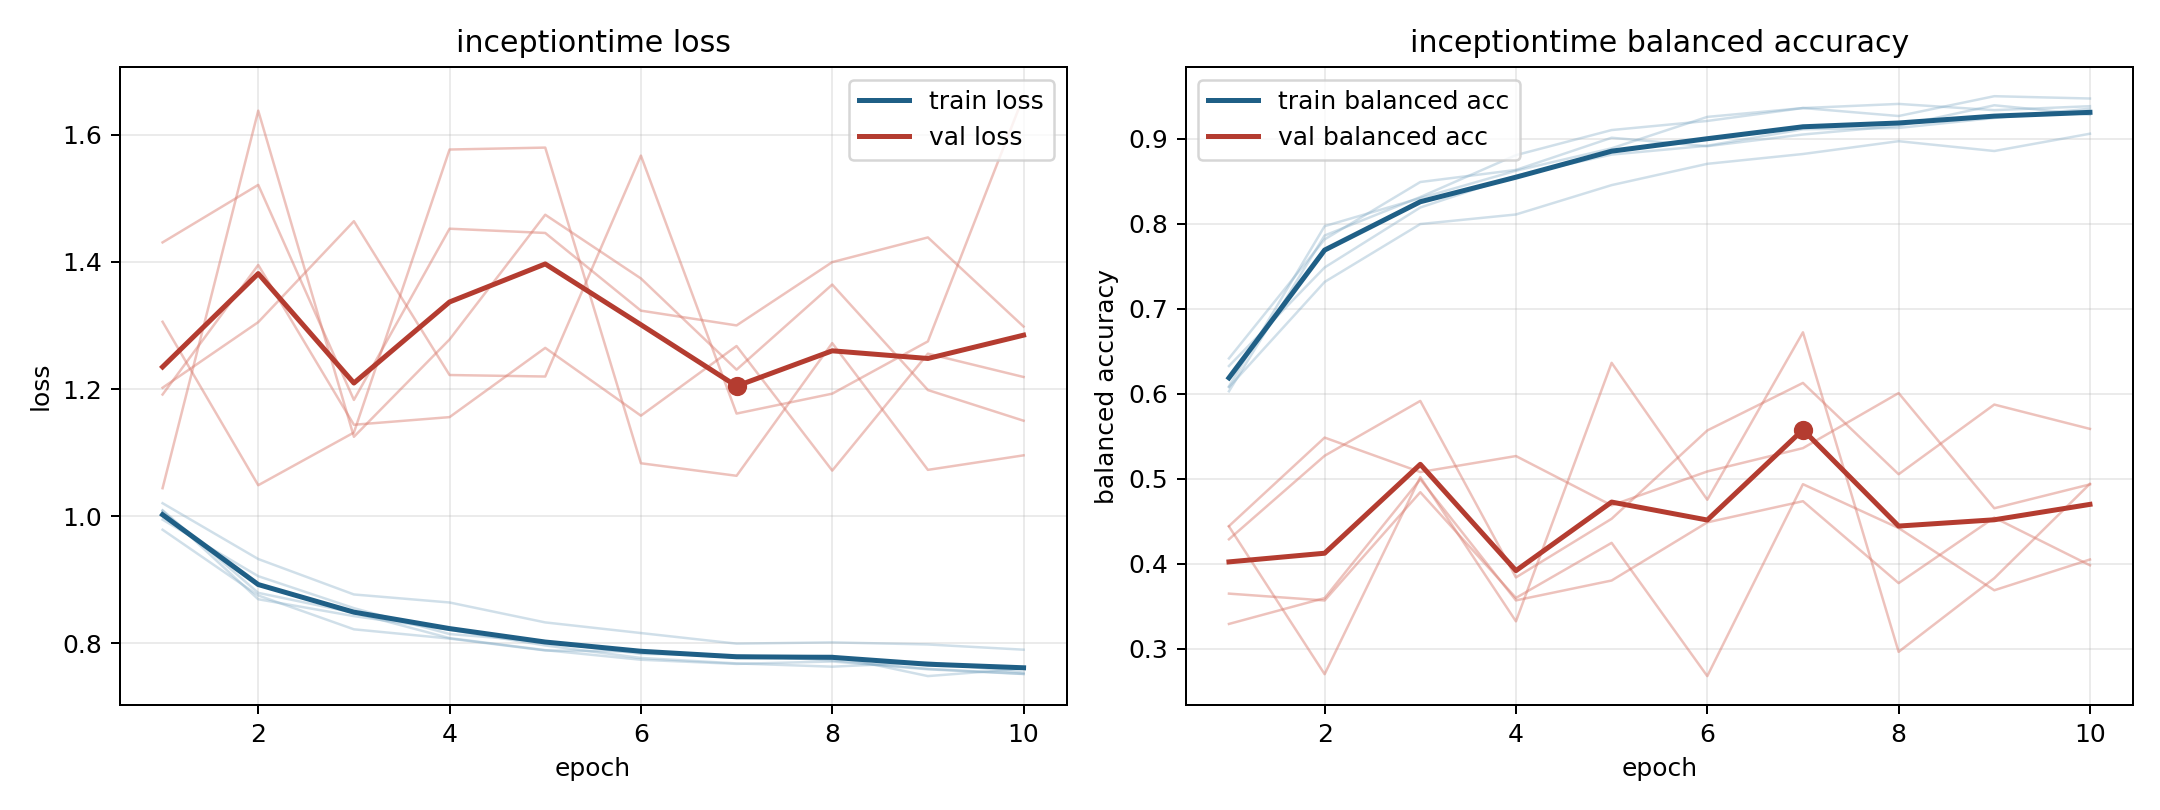

The table this chart was drawn from, first rows:
model, fold, epoch, train_loss, train_balanced_accuracy, val_loss, val_balanced_accuracy
inceptiontime, 1, 1, 0.9788, 0.6415, 1.306, 0.4288
inceptiontime, 1, 2, 0.8755, 0.7816, 1.049, 0.527
inceptiontime, 1, 3, 0.8222, 0.849, 1.132, 0.5915
inceptiontime, 1, 4, 0.8077, 0.8633, 1.577, 0.3839
inceptiontime, 1, 5, 0.789, 0.9011, 1.58, 0.4529
inceptiontime, 1, 6, 0.787, 0.8912, 1.083, 0.5568
inceptiontime, 1, 7, 0.7776, 0.9049, 1.064, 0.6127
inceptiontime, 1, 8, 0.7806, 0.915, 1.272, 0.5053
inceptiontime, 1, 9, 0.7486, 0.9393, 1.073, 0.5872
inceptiontime, 1, 10, 0.7603, 0.9282, 1.096, 0.5586
inceptiontime, 2, 1, 1.009, 0.6029, 1.191, 0.4443
inceptiontime, 2, 2, 0.8796, 0.7861, 1.395, 0.5484
inceptiontime, 2, 3, 0.8483, 0.8313, 1.144, 0.5079
inceptiontime, 2, 4, 0.8084, 0.8807, 1.156, 0.5267
inceptiontime, 2, 5, 0.7894, 0.9102, 1.265, 0.4687
inceptiontime, 2, 6, 0.7744, 0.9209, 1.158, 0.5085
inceptiontime, 2, 7, 0.7678, 0.9361, 1.268, 0.536
inceptiontime, 2, 8, 0.7717, 0.9267, 1.072, 0.6008
inceptiontime, 2, 9, 0.7594, 0.95, 1.256, 0.4653
inceptiontime, 2, 10, 0.7519, 0.9473, 1.219, 0.4934
inceptiontime, 3, 1, 1.021, 0.6077, 1.202, 0.3649
inceptiontime, 3, 2, 0.9327, 0.7315, 1.305, 0.3568
inceptiontime, 3, 3, 0.877, 0.7996, 1.464, 0.4842
inceptiontime, 3, 4, 0.8644, 0.8109, 1.222, 0.3598
inceptiontime, 3, 5, 0.8331, 0.8454, 1.22, 0.4246
inceptiontime, 3, 6, 0.8164, 0.8704, 1.567, 0.2678
inceptiontime, 3, 7, 0.7997, 0.882, 1.161, 0.4936
inceptiontime, 3, 8, 0.8017, 0.8971, 1.193, 0.442
inceptiontime, 3, 9, 0.7984, 0.8855, 1.275, 0.3688
inceptiontime, 3, 10, 0.7902, 0.9059, 1.661, 0.405
inceptiontime, 4, 1, 1.009, 0.6086, 1.431, 0.3292
inceptiontime, 4, 2, 0.8695, 0.7971, 1.521, 0.3596
inceptiontime, 4, 3, 0.843, 0.8301, 1.183, 0.4994
inceptiontime, 4, 4, 0.8215, 0.8624, 1.452, 0.3569
inceptiontime, 4, 5, 0.7968, 0.8887, 1.445, 0.3803
inceptiontime, 4, 6, 0.7772, 0.9256, 1.323, 0.4487
inceptiontime, 4, 7, 0.7686, 0.936, 1.3, 0.4736
inceptiontime, 4, 8, 0.7635, 0.9409, 1.4, 0.3772
inceptiontime, 4, 9, 0.7704, 0.9336, 1.438, 0.4542
inceptiontime, 4, 10, 0.7541, 0.9382, 1.298, 0.3982
inceptiontime, 5, 1, 0.9947, 0.6326, 1.044, 0.4438
inceptiontime, 5, 2, 0.9058, 0.7485, 1.638, 0.2701
inceptiontime, 5, 3, 0.8555, 0.8191, 1.125, 0.5019
inceptiontime, 5, 4, 0.8148, 0.8565, 1.278, 0.3323
inceptiontime, 5, 5, 0.8027, 0.8813, 1.474, 0.6363
inceptiontime, 5, 6, 0.7835, 0.8917, 1.374, 0.4753
inceptiontime, 5, 7, 0.7815, 0.9111, 1.23, 0.6722
inceptiontime, 5, 8, 0.7733, 0.9127, 1.364, 0.2964
inceptiontime, 5, 9, 0.76, 0.9244, 1.198, 0.383
inceptiontime, 5, 10, 0.7521, 0.9354, 1.15, 0.494
